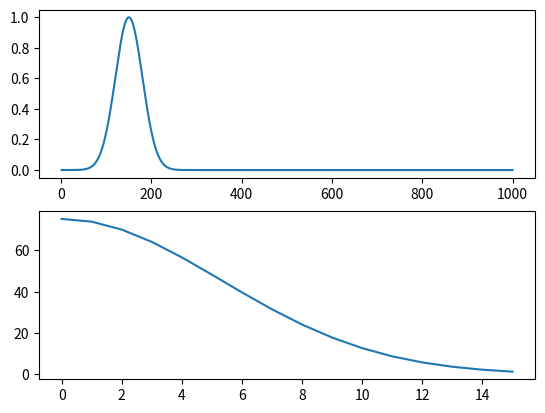

This chart was generated by the following Python code:
#!/usr/bin/env python

import numpy as np
import matplotlib.pyplot as plt


def gaussian(tstep, sigma, t0=0):
	return np.exp(- 0.5 * ( np.float32(tstep - t0) / sigma )**2 )


def numeric_k_dx(w_dt):
	return 2 * np.arcsin(2 * np.sin(w_dt / 2))


def tfsf_field(ft, dt, m):
	fw = np.fft.rfft(ft)
	w_dt = np.fft.fftfreq(tmax, dt)[:tmax/2] * 2 * np.pi * dt
	k_dx = numeric_k_dx(w_dt)
	
	return np.fft.irfft(fw * np.exp(1j * k_dx * m))


dx = 1.
dt = dx / 2
tmax = 1000
tstep = np.arange(1,tmax+1)
ft = gaussian(tstep, sigma=30, t0=150)

fw = np.fft.rfft(ft)

plt.ion()
fig = plt.figure()
ax1 = fig.add_subplot(2,1,1)
line1, = ax1.plot(tstep, ft) 
ax2 = fig.add_subplot(2,1,2)
line2, = ax2.plot(np.abs(fw)[:int((tmax/2)/30)])

plt.show()
